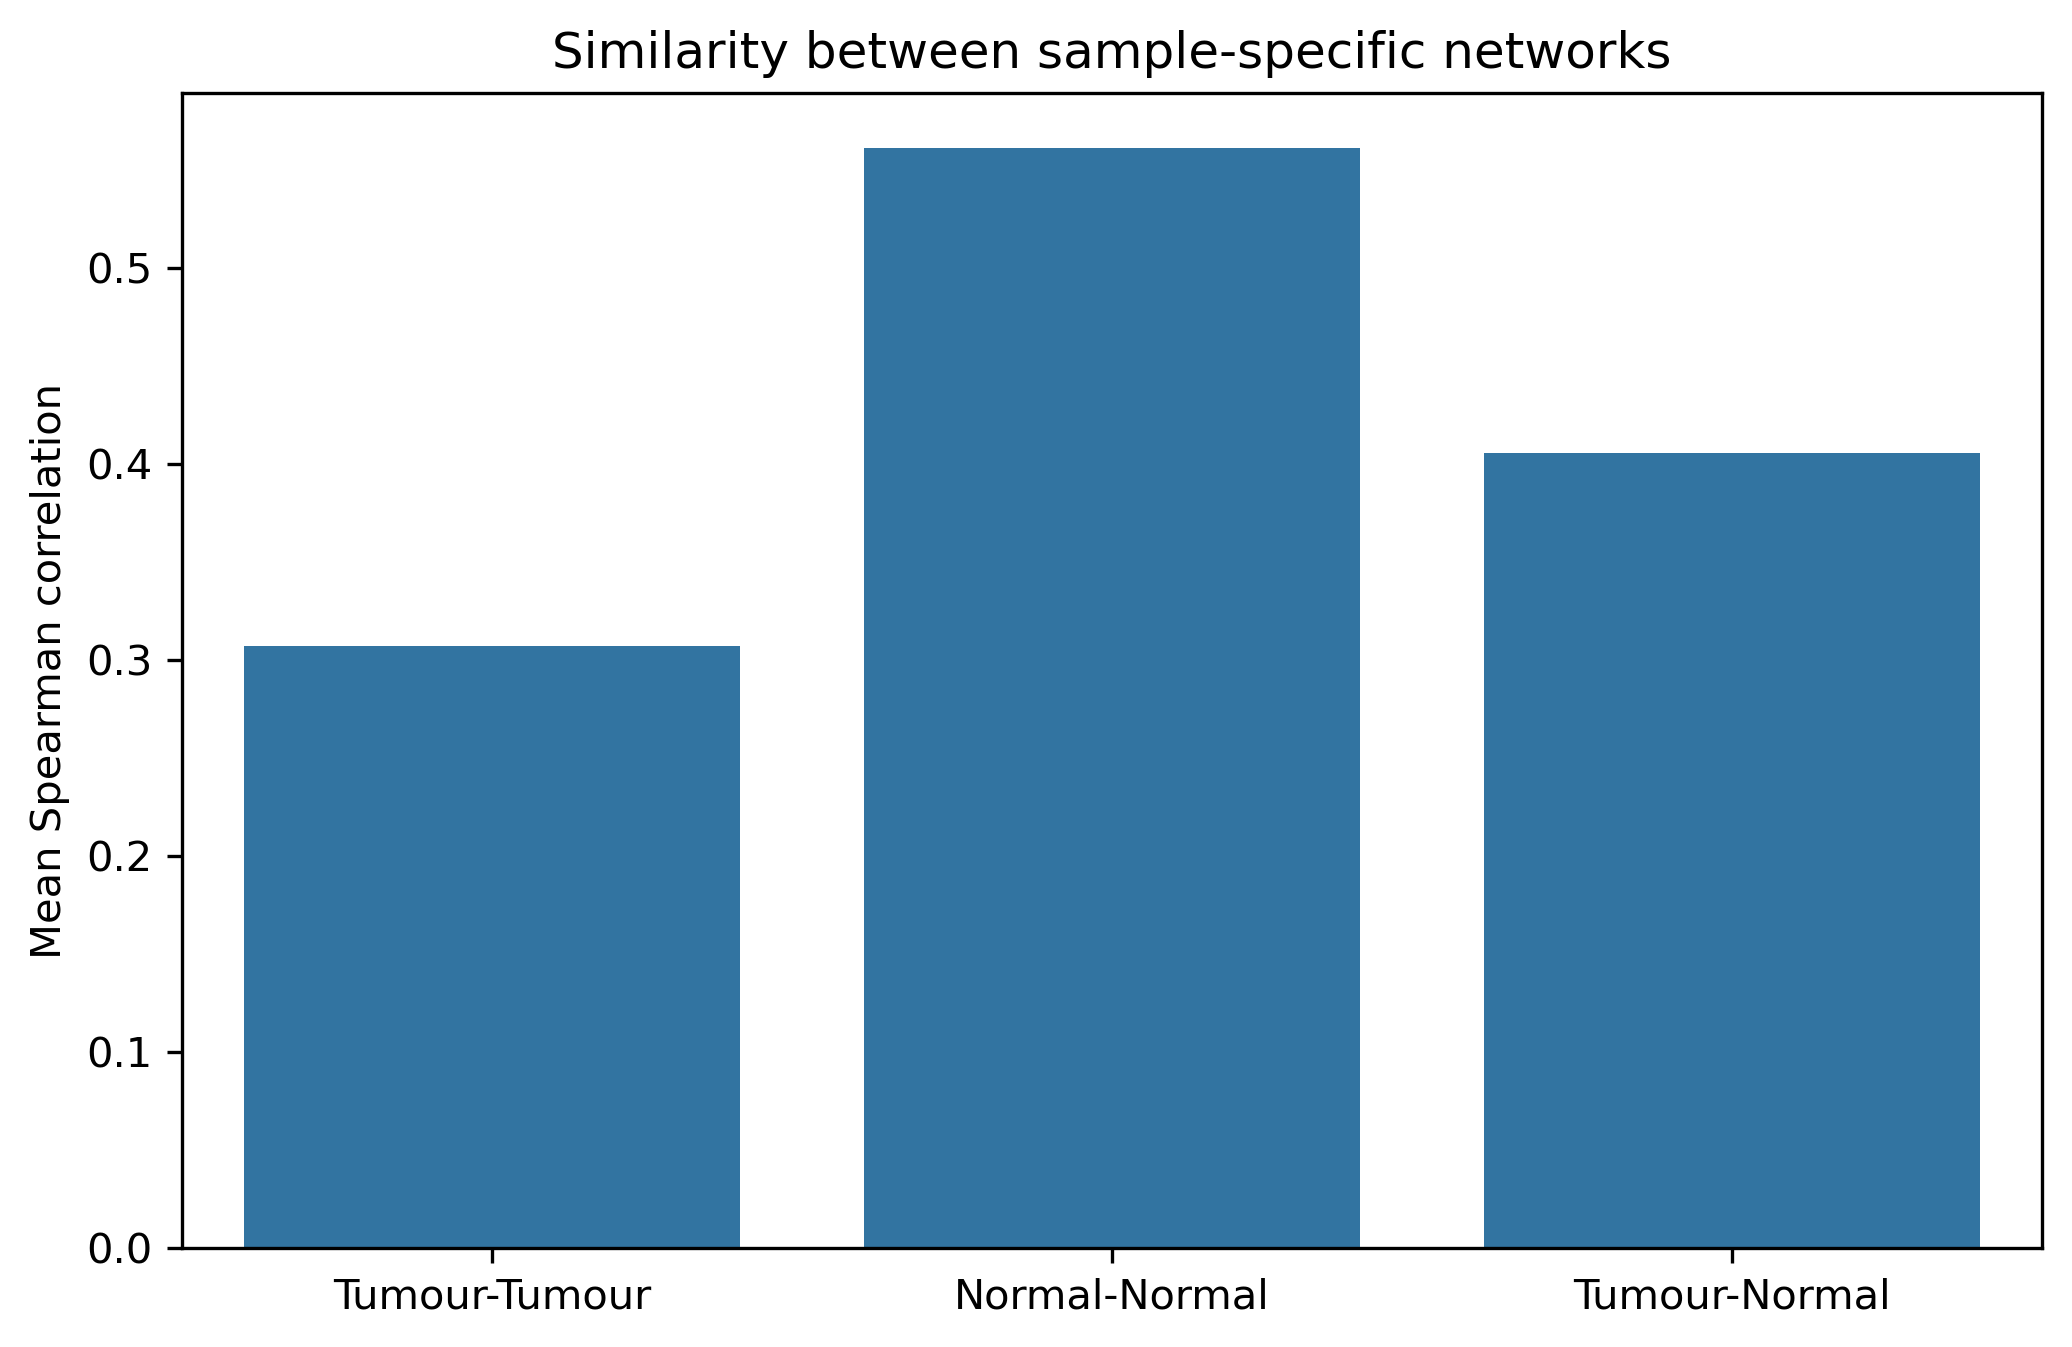

Data behind this chart, as committed beside it:
Comparison, Mean_Spearman_Correlation, Number_of_Pairs
Tumour-Tumour, 0.3072, 1653
Normal-Normal, 0.5611, 1176
Tumour-Normal, 0.4054, 2842
